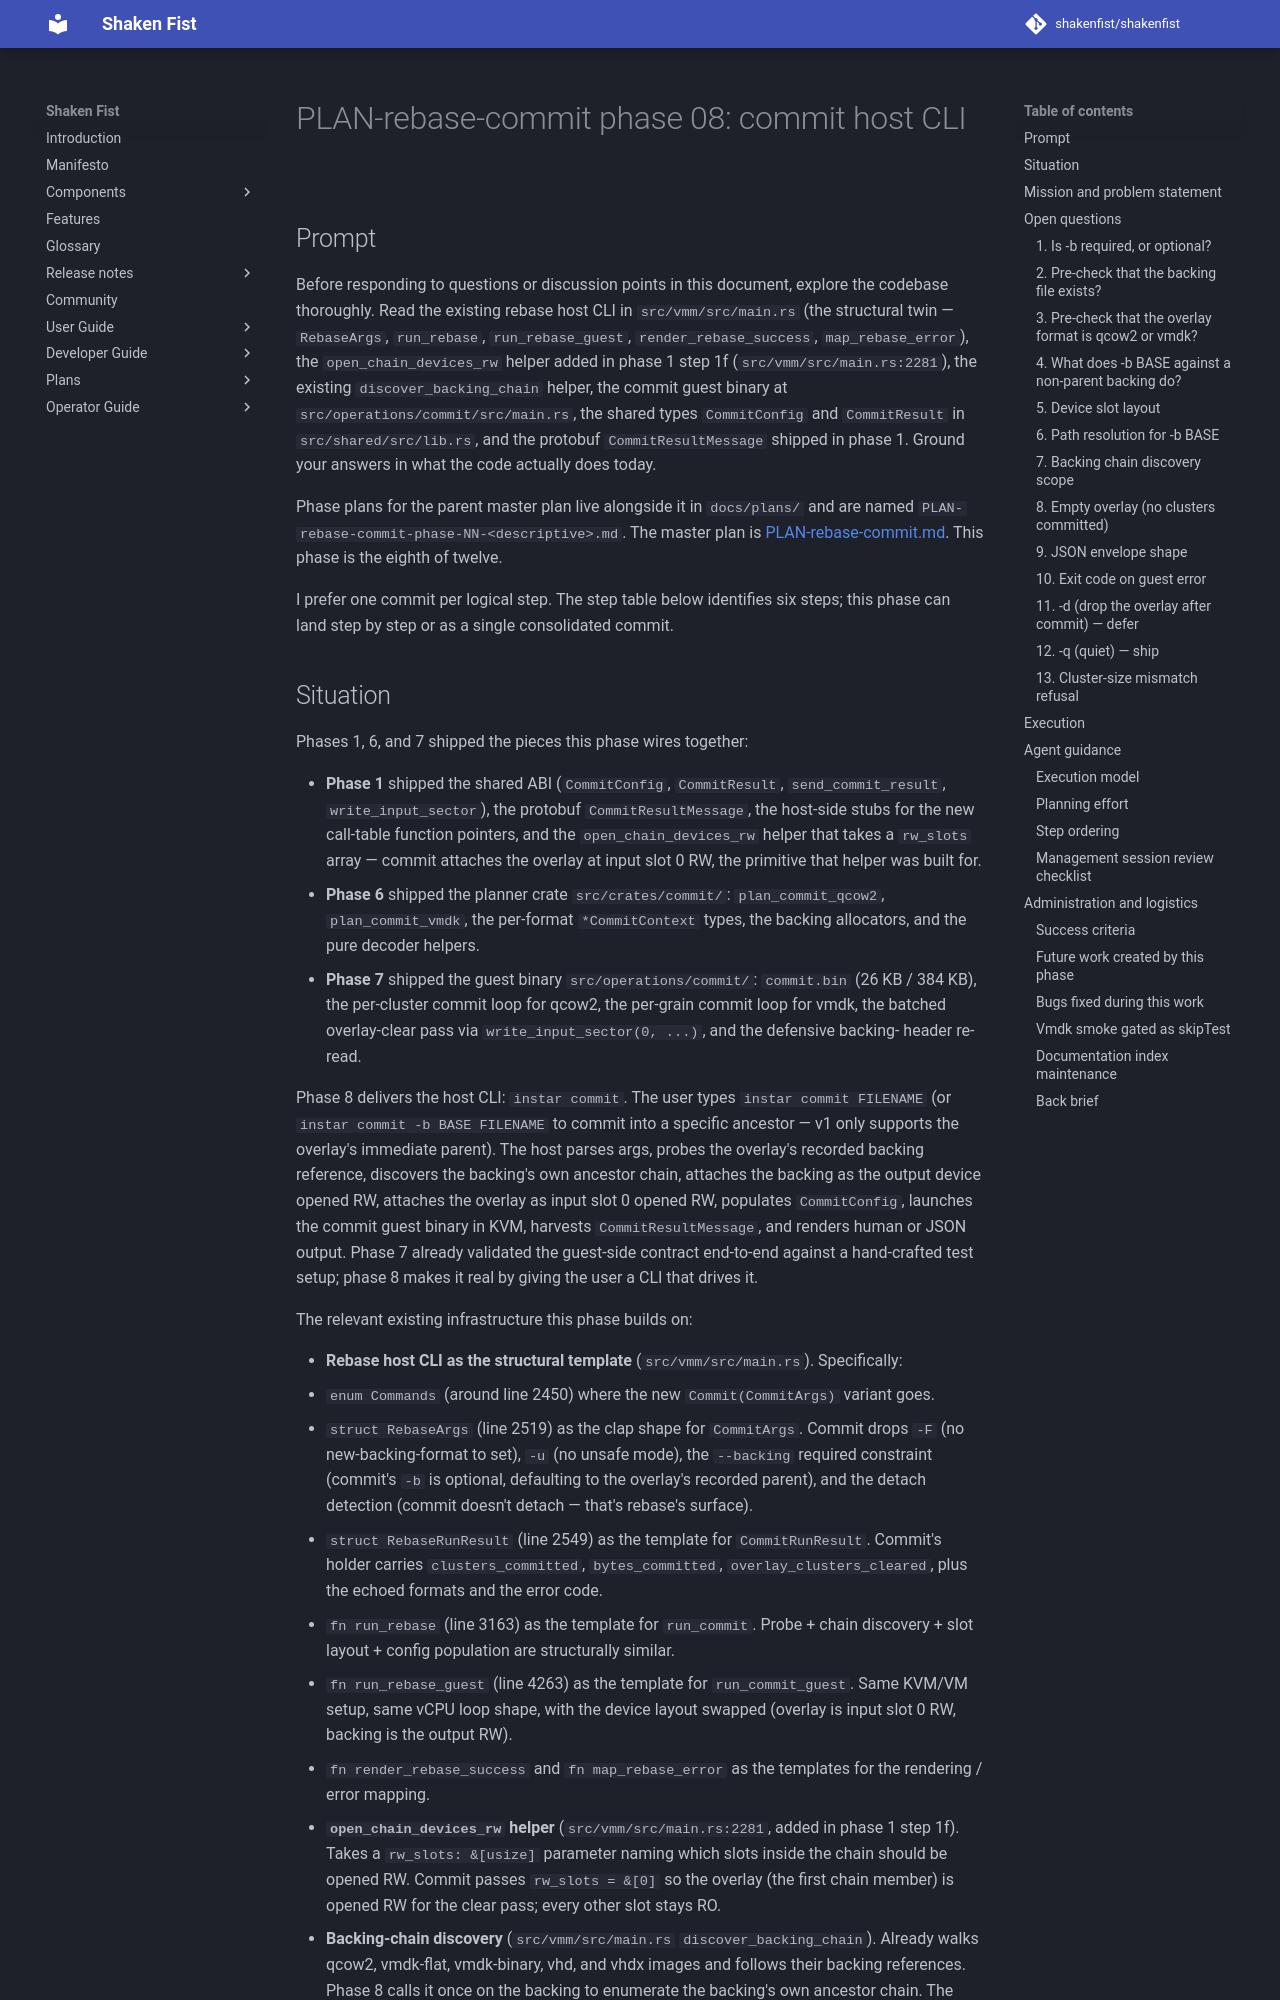

repository: shakenfist/shakenfist · page: components/instar/plans/PLAN-rebase-commit-phase-08-commit-host/index.html · generator: mkdocs

# PLAN-rebase-commit phase 08: commit host CLI

## Prompt

Before responding to questions or discussion points in this
document, explore the codebase thoroughly. Read the existing
rebase host CLI in `src/vmm/src/main.rs` (the structural twin
— `RebaseArgs`, `run_rebase`, `run_rebase_guest`,
`render_rebase_success`, `map_rebase_error`), the
`open_chain_devices_rw` helper added in phase 1 step 1f
(`src/vmm/src/main.rs:2281`), the existing
`discover_backing_chain` helper, the commit guest binary at
`src/operations/commit/src/main.rs`, the shared types
`CommitConfig` and `CommitResult` in `src/shared/src/lib.rs`,
and the protobuf `CommitResultMessage` shipped in phase 1.
Ground your answers in what the code actually does today.

Phase plans for the parent master plan live alongside it in
`docs/plans/` and are named
`PLAN-rebase-commit-phase-NN-<descriptive>.md`. The master
plan is [PLAN-rebase-commit.md](/components/instar/plans/PLAN-rebase-commit/). This
phase is the eighth of twelve.

I prefer one commit per logical step. The step table below
identifies six steps; this phase can land step by step or as
a single consolidated commit.
